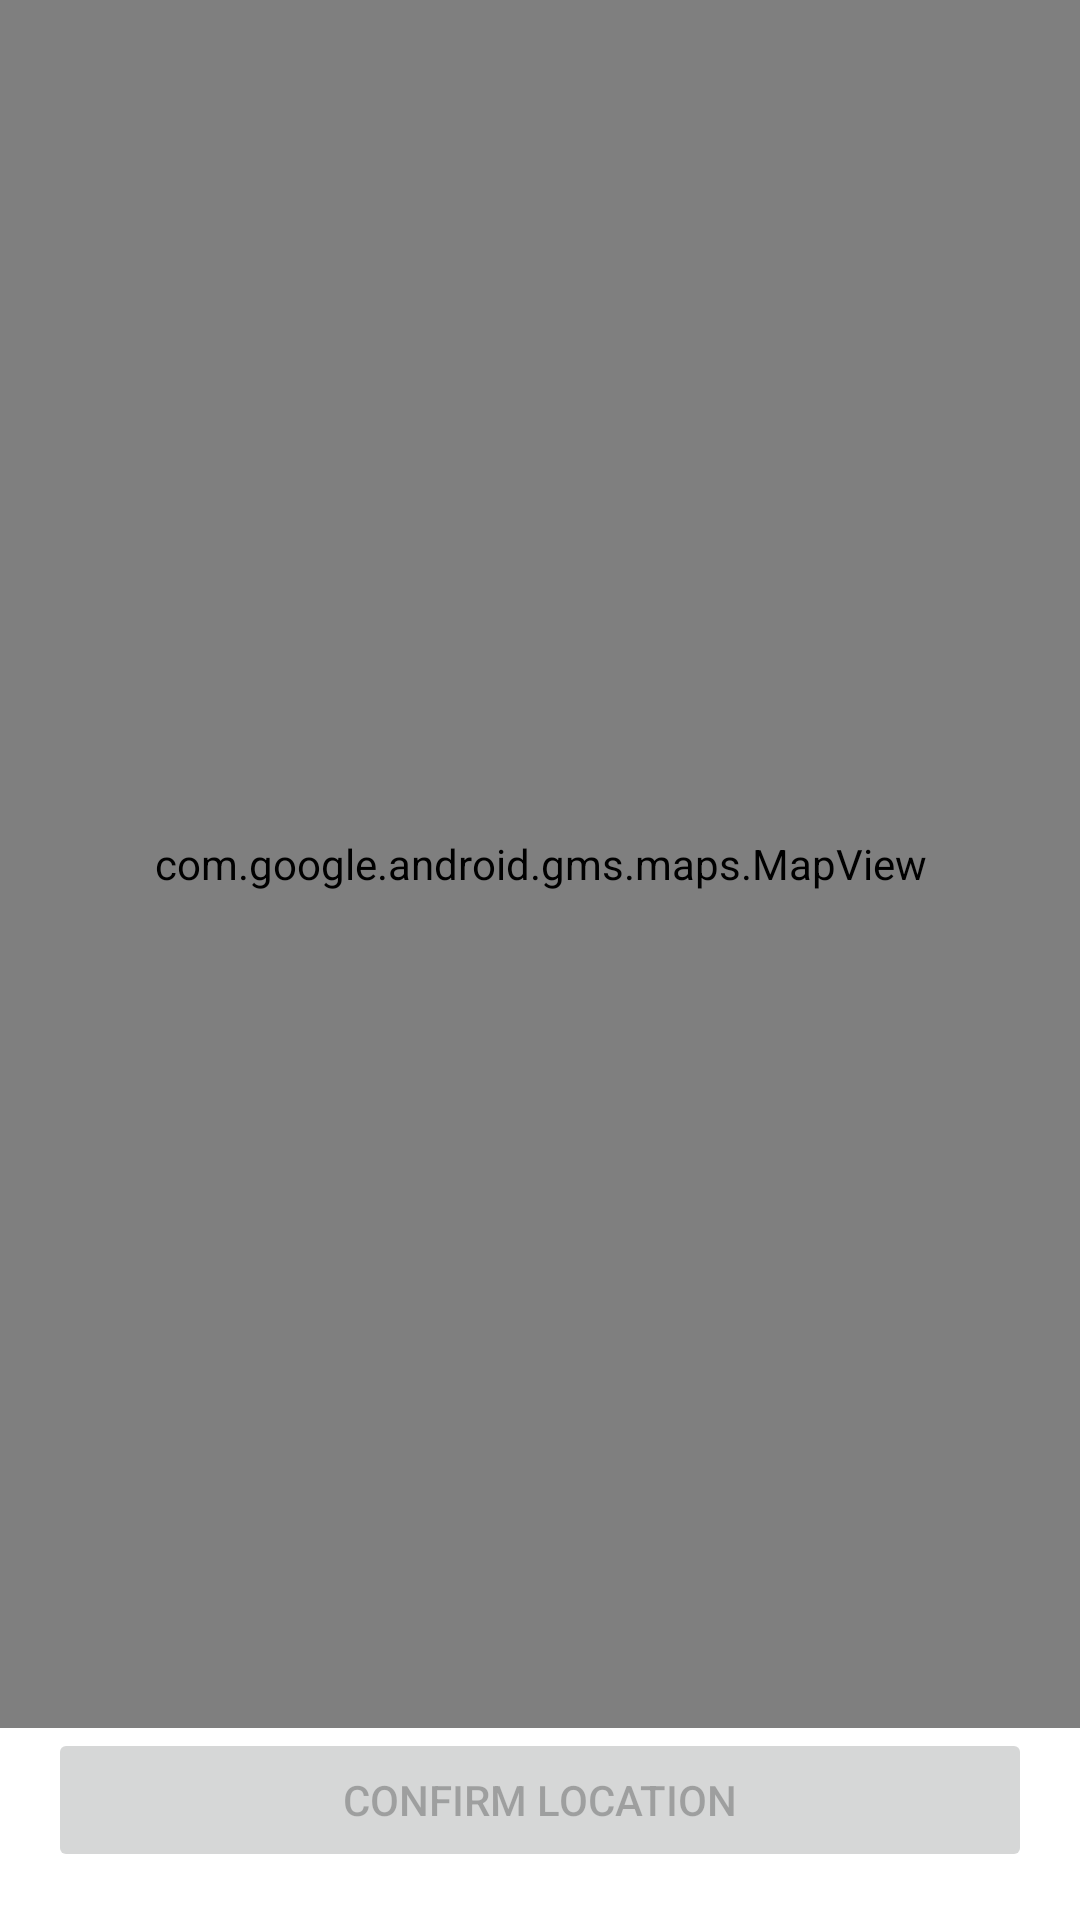

Layout XML and referenced resources for this Android screen:
<!-- AndroidManifest.xml: application theme Theme.ProyectoAplicacionFiestas -->
<!-- res/layout/activity_location_picker.xml -->
<?xml version="1.0" encoding="utf-8"?>
<androidx.constraintlayout.widget.ConstraintLayout
    xmlns:android="http://schemas.android.com/apk/res/android"
    xmlns:app="http://schemas.android.com/apk/res-auto"
    android:layout_width="match_parent"
    android:layout_height="match_parent">

    <com.google.android.gms.maps.MapView
        android:id="@+id/mapView"
        android:layout_width="match_parent"
        android:layout_height="0dp"
        app:layout_constraintTop_toTopOf="parent"
        app:layout_constraintBottom_toTopOf="@id/confirmButton"/>

    <Button
        android:id="@+id/confirmButton"
        android:layout_width="match_parent"
        android:layout_height="wrap_content"
        android:layout_margin="16dp"
        android:text="@string/confirm_location"
        android:enabled="false"
        app:layout_constraintBottom_toBottomOf="parent"/>

</androidx.constraintlayout.widget.ConstraintLayout>
<!-- resources referenced by this layout -->
<resources>
  <string name="confirm_location">Confirm Location</string>
  <style name="Theme.ProyectoAplicacionFiestas" parent="Theme.MaterialComponents.DayNight.DarkActionBar">
          
          <item name="colorPrimary">@color/purple_500</item>
          <item name="colorPrimaryVariant">@color/purple_700</item>
          <item name="colorOnPrimary">@color/white</item>
          
          <item name="colorSecondary">@color/teal_200</item>
          <item name="colorSecondaryVariant">@color/teal_700</item>
          <item name="colorOnSecondary">@color/black</item>
          
          <item name="android:statusBarColor">?attr/colorPrimaryVariant</item>
          
      </style>
  <!-- not gathered from this repository: default colours our renderer supplied (Android Studio template values) -->
  <color name="purple_500">#FF6200EE</color>
  <color name="purple_700">#FF3700B3</color>
  <color name="teal_200">#FF03DAC5</color>
  <color name="teal_700">#FF018786</color>
  <color name="black">#FF000000</color>
  <color name="white">#FFFFFFFF</color>
</resources>
